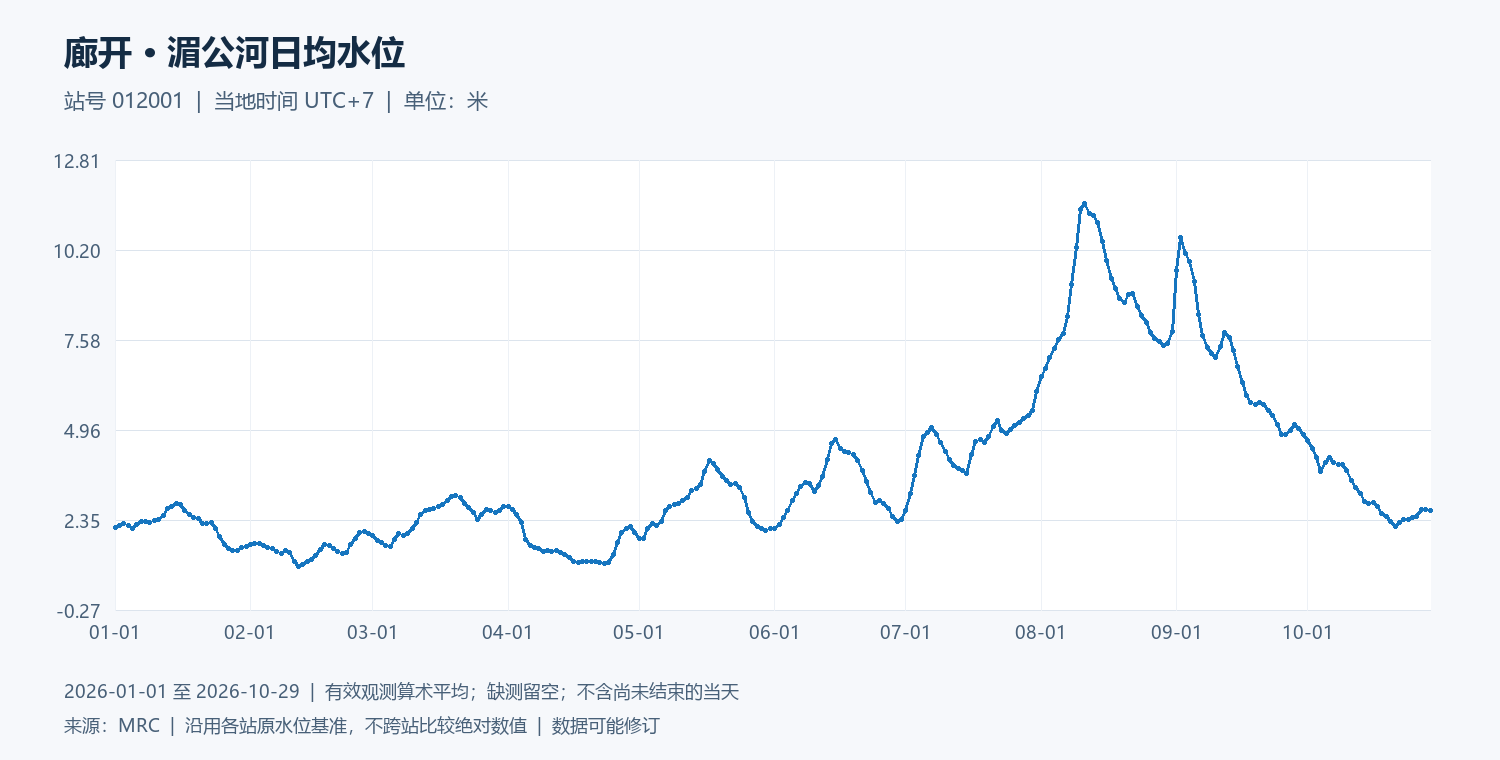

The table this chart was drawn from, first rows:
date, water_level_m
2026-01-01, 2.135
2026-01-02, 2.19
2026-01-03, 2.25
2026-01-04, 2.18
2026-01-05, 2.115
2026-01-06, 2.215
2026-01-07, 2.32
2026-01-08, 2.31
2026-01-09, 2.28
2026-01-10, 2.33
2026-01-11, 2.375
2026-01-12, 2.475
2026-01-13, 2.675
2026-01-14, 2.745
2026-01-15, 2.82
2026-01-16, 2.8
2026-01-17, 2.625
2026-01-18, 2.515
2026-01-19, 2.435
2026-01-20, 2.38
2026-01-21, 2.25
2026-01-22, 2.24
2026-01-23, 2.275
2026-01-24, 2.09
2026-01-25, 1.875
2026-01-26, 1.635
2026-01-27, 1.525
2026-01-28, 1.465
2026-01-29, 1.465
2026-01-30, 1.54
2026-01-31, 1.57
2026-02-01, 1.63
2026-02-02, 1.66
2026-02-03, 1.66
2026-02-04, 1.61
2026-02-05, 1.56
2026-02-06, 1.52
2026-02-07, 1.44
2026-02-08, 1.39
2026-02-09, 1.46
2026-02-10, 1.41
2026-02-11, 1.14
2026-02-12, 1
2026-02-13, 1.065
2026-02-14, 1.14
2026-02-15, 1.19
2026-02-16, 1.305
2026-02-17, 1.495
2026-02-18, 1.64
2026-02-19, 1.615
2026-02-20, 1.515
2026-02-21, 1.435
2026-02-22, 1.38
2026-02-23, 1.41
2026-02-24, 1.625
2026-02-25, 1.825
2026-02-26, 1.98
2026-02-27, 2.02
2026-02-28, 1.97
2026-03-01, 1.89
... 242 more rows
